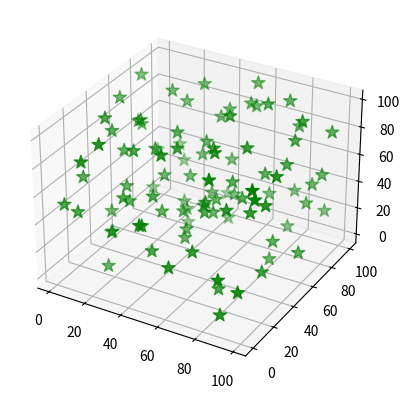

Here is the Python script that generated this plot:
#!/usr/bin/python

from __future__ import division
from mpl_toolkits.mplot3d import Axes3D
import matplotlib.pyplot as plt
import sys
import numpy as np
from numpy import linalg
from random import random

class EllipsoidTool:
    """Some stuff for playing with ellipsoids"""
    def __init__(self): pass
    
    def getMinVolEllipse(self, P=None, tolerance=0.01):
        """ Find the minimum volume ellipsoid which holds all the points
        
        Based on work by Nima Moshtagh
        http://www.mathworks.com/matlabcentral/fileexchange/9542
        and also by looking at:
        http://cctbx.sourceforge.net/current/python/scitbx.math.minimum_covering_ellipsoid.html
        Which is based on the first reference anyway!
        
        Here, P is a numpy array of N dimensional points like this:
        P = [[x,y,z,...], <-- one point per line
             [x,y,z,...],
             [x,y,z,...]]
        
        Returns:
        (center, radii, rotation)
        
        """
        (N, d) = np.shape(P)
        d = float(d)
    
        # Q will be our working array
        Q = np.vstack([np.copy(P.T), np.ones(N)]) 
        QT = Q.T
        
        # initializations
        err = 1.0 + tolerance
        u = (1.0 / N) * np.ones(N)

        # Khachiyan Algorithm
        while err > tolerance:
            V = np.dot(Q, np.dot(np.diag(u), QT))
            M = np.diag(np.dot(QT , np.dot(linalg.inv(V), Q)))    # M the diagonal vector of an NxN matrix
            j = np.argmax(M)
            maximum = M[j]
            step_size = (maximum - d - 1.0) / ((d + 1.0) * (maximum - 1.0))
            new_u = (1.0 - step_size) * u
            new_u[j] += step_size
            err = np.linalg.norm(new_u - u)
            u = new_u

        # center of the ellipse 
        center = np.dot(P.T, u)
    
        # the A matrix for the ellipse
        A = linalg.inv(
                       np.dot(P.T, np.dot(np.diag(u), P)) - 
                       np.array([[a * b for b in center] for a in center])
                       ) / d
                       
        # Get the values we'd like to return
        U, s, rotation = linalg.svd(A)
        radii = 1.0/np.sqrt(s)
        
        return (center, radii, rotation)

    def getEllipsoidVolume(self, radii):
        """Calculate the volume of the blob"""
        return 4./3.*np.pi*radii[0]*radii[1]*radii[2]

    def plotEllipsoid(self, center, radii, rotation, ax=None, plotAxes=False, cageColor='b', cageAlpha=0.2):
        """Plot an ellipsoid"""
        make_ax = ax == None
        if make_ax:
            fig = plt.figure()
            ax = fig.add_subplot(111, projection='3d')
            
        u = np.linspace(0.0, 2.0 * np.pi, 100)
        v = np.linspace(0.0, np.pi, 100)
        
        # cartesian coordinates that correspond to the spherical angles:
        x = radii[0] * np.outer(np.cos(u), np.sin(v))
        y = radii[1] * np.outer(np.sin(u), np.sin(v))
        z = radii[2] * np.outer(np.ones_like(u), np.cos(v))
        # rotate accordingly
        for i in range(len(x)):
            for j in range(len(x)):
                [x[i,j],y[i,j],z[i,j]] = np.dot([x[i,j],y[i,j],z[i,j]], rotation) + center

        return x,y,z

#        if plotAxes:
#            # make some purdy axes
#            axes = np.array([[radii[0],0.0,0.0],
#                             [0.0,radii[1],0.0],
#                             [0.0,0.0,radii[2]]])
#            # rotate accordingly
#            for i in range(len(axes)):
#                axes[i] = np.dot(axes[i], rotation)
#    
#    
#            # plot axes
#            for p in axes:
#                X3 = np.linspace(-p[0], p[0], 100) + center[0]
#                Y3 = np.linspace(-p[1], p[1], 100) + center[1]
#                Z3 = np.linspace(-p[2], p[2], 100) + center[2]
#                ax.plot(X3, Y3, Z3, color=cageColor)
#    
#        # plot ellipsoid
#        ax.plot_wireframe(x, y, z,  rstride=4, cstride=4, color=cageColor, alpha=cageAlpha)
#        
#        if make_ax:
#            plt.show()
#            plt.close(fig)
#            del fig
        
if __name__ == "__main__":
    # make 100 random points
    P = np.reshape([random()*100 for i in range(300)],(100,3))

    # find the ellipsoid
    ET = EllipsoidTool()
    (center, radii, rotation) = ET.getMinVolEllipse(P, .01)

    fig = plt.figure()
    ax = fig.add_subplot(111, projection='3d')

    # plot points
    ax.scatter(P[:,0], P[:,1], P[:,2], color='g', marker='*', s=100)

    # plot ellipsoid
    ET.plotEllipsoid(center, radii, rotation, ax=ax, plotAxes=True)
    
    plt.show()
    plt.close(fig)
    del fig
